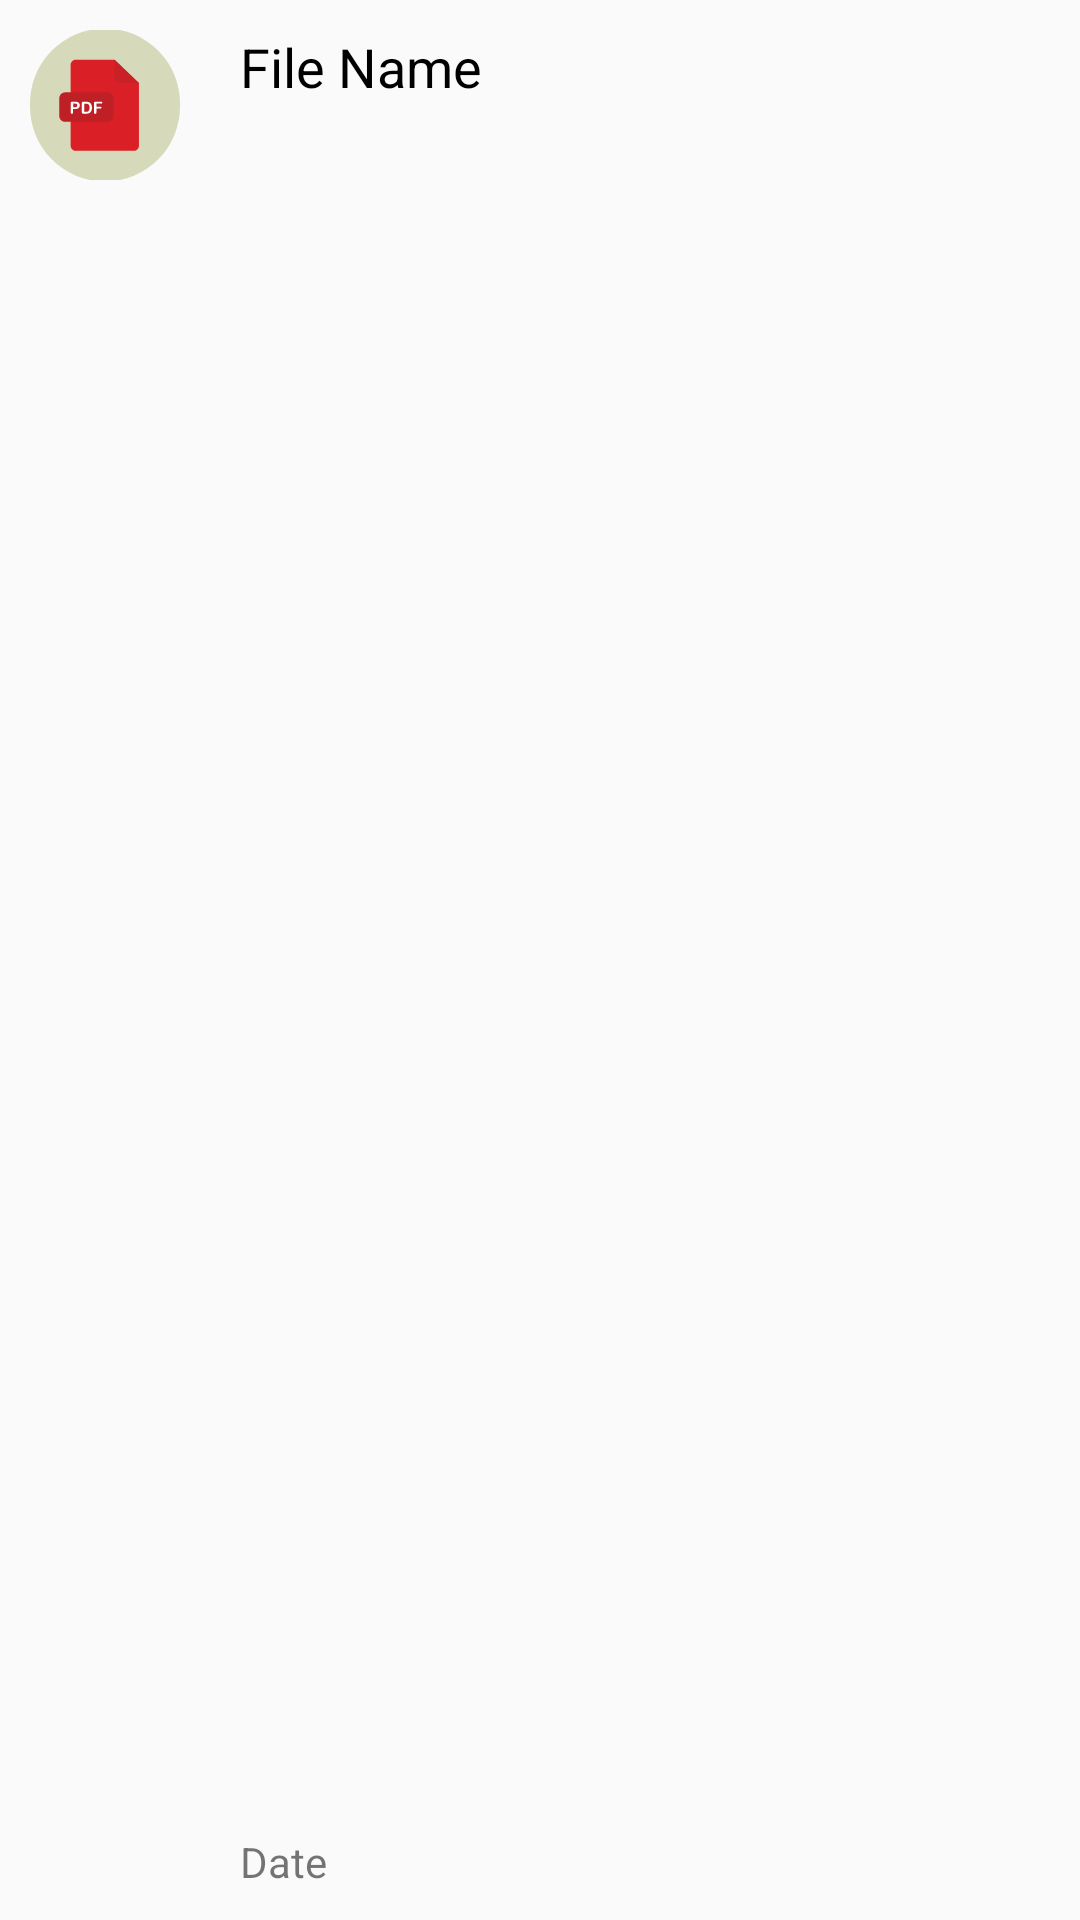

Here is an Android app screen rendered from its layout file. Give the layout XML and the strings, colors and styles it references.
<!-- AndroidManifest.xml: application theme AppTheme -->
<!-- res/layout/file_list_item.xml -->
<?xml version="1.0" encoding="utf-8"?>
<RelativeLayout
    xmlns:android="http://schemas.android.com/apk/res/android"
    android:layout_width="match_parent"
    android:layout_height="70dp"
    android:gravity="center"
    android:clickable="true"
    android:focusable="true"
    android:id="@+id/frameLayout">
        <LinearLayout
            android:layout_margin="10dp"
            android:layout_width="50dp"
            android:layout_height="50dp"
            android:gravity="center"
            android:background="@drawable/scan_shape_round"
            android:id="@+id/ll_imageView">
                <ImageView
                    android:layout_width="50dp"
                    android:layout_height="50dp"
                    android:src="@drawable/ic_pdf_icon"/>

        </LinearLayout>

        <RelativeLayout
            android:gravity="center_horizontal"
            android:layout_margin="10dp"
            android:layout_width="match_parent"
            android:layout_height="match_parent"
            android:layout_toRightOf="@+id/ll_imageView"
            android:orientation="vertical"
            android:focusableInTouchMode="true">
                <TextView
                    android:textColor="#000"
                    android:layout_alignParentTop="true"
                    android:layout_width="match_parent"
                    android:layout_height="wrap_content"
                    android:textSize="18dp"
                    android:id="@+id/tv_files_name"
                    android:text="File Name"/>
                <TextView
                    android:layout_width="wrap_content"
                    android:layout_height="wrap_content"
                    android:layout_alignParentBottom="true"
                    android:text="Date"
                    android:id="@+id/tv_date_modified"/>
        </RelativeLayout>
</RelativeLayout>
<!-- resources referenced by this layout -->
<resources>
  <!-- drawable ic_pdf_icon: vector/xml drawable (drawable, 2467 chars, omitted) -->
  <style name="AppTheme" parent="Theme.AppCompat.Light.DarkActionBar">
          
          <item name="colorPrimary">@color/colorPrimary</item>
          <item name="colorPrimaryDark">@color/colorPrimaryDark</item>
          <item name="colorAccent">@color/colorAccent</item>
      </style>
  <color name="colorPrimary">#616161</color>
  <color name="colorPrimaryDark">#373737</color>
  <color name="colorAccent">#ec407a</color>
</resources>
